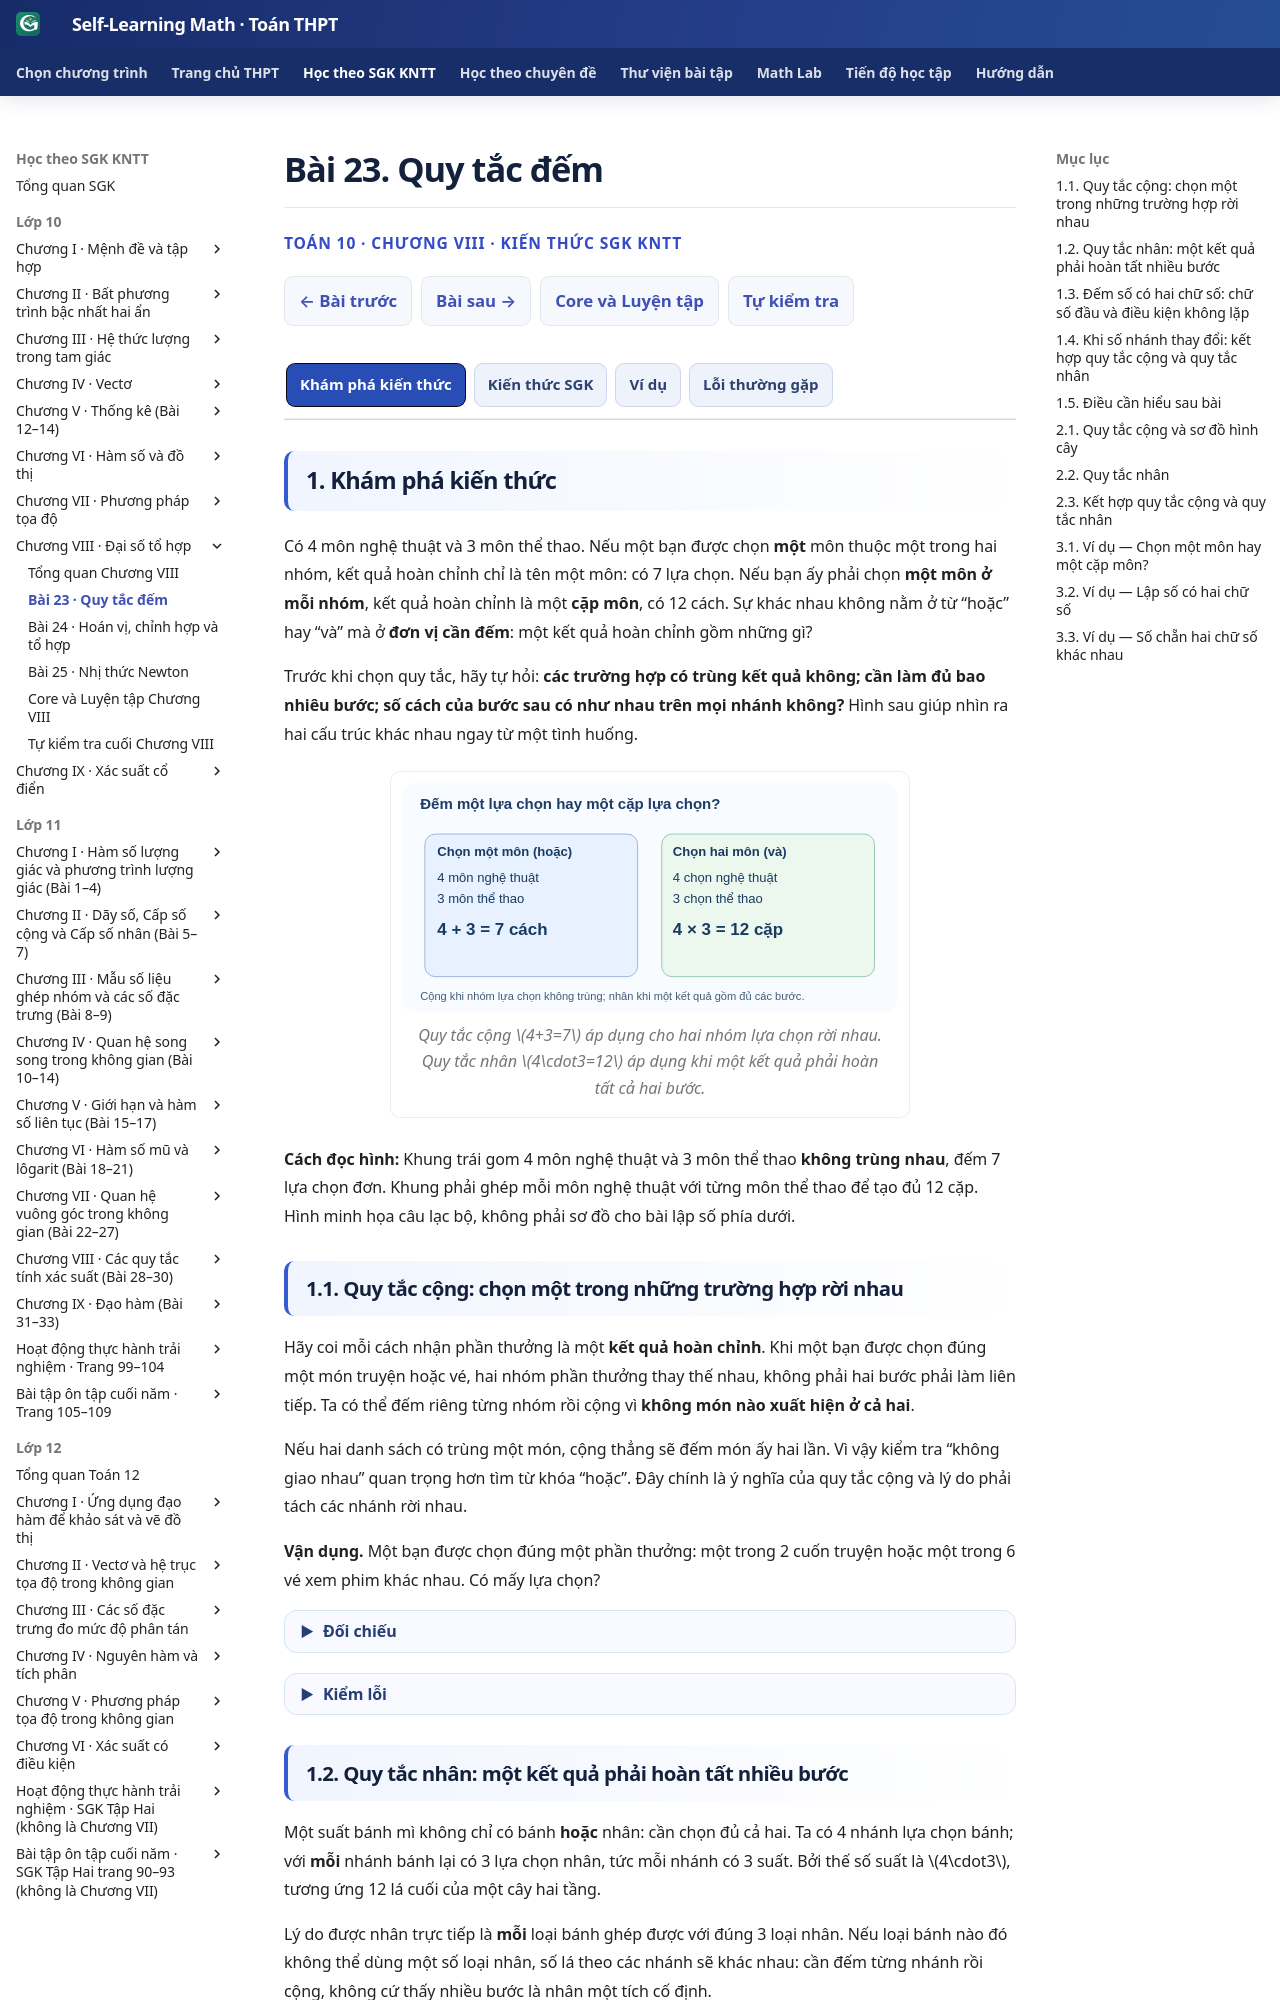

repository: TMA2015/self-learning-math · page: thpt-preview/sgk/chuong-viii/bai-23/index.html · generator: mkdocs

# Bài 23. Quy tắc đếm

<style>
/* Scoped to B23 by its canonical First Try marker; no shared UI changes. */
.md-typeset:has([data-thpt-first-try-id^="THPT-G10-CHVIII-TRY01"]) .thpt-r4-knowledge-conclusion.thpt-r4-concept-card{background:#e8f7f2;border-color:#a9dccc;border-left-color:#087d69;color:#174137}
.md-typeset:has([data-thpt-first-try-id^="THPT-G10-CHVIII-TRY01"]) .thpt-r4-knowledge-conclusion.thpt-r4-rule-card{background:#eaf1fc;border-color:#a5bee5;border-left-color:#4879c2;color:#193d66}
[data-md-color-scheme="slate"] .md-typeset:has([data-thpt-first-try-id^="THPT-G10-CHVIII-TRY01"]) .thpt-r4-knowledge-conclusion.thpt-r4-concept-card{background:#193d36;border-color:#447e70;border-left-color:#76dfc7;color:#e9fff7}
[data-md-color-scheme="slate"] .md-typeset:has([data-thpt-first-try-id^="THPT-G10-CHVIII-TRY01"]) .thpt-r4-knowledge-conclusion.thpt-r4-rule-card{background:#203551;border-color:#45658a;border-left-color:#8cb4ed;color:#ecf5ff}

/* Explicit tree: B23 S1 outcome 'sơ đồ hình cây', local responsive only. */
.md-typeset:has([data-thpt-first-try-id^="THPT-G10-CHVIII-TRY01"]) .b23-tree {margin:1rem 0;padding:.85rem 1rem;border:1px solid #a5bee5;border-radius:.6rem;background:var(--md-default-bg-color);font-size:.92em}
.md-typeset:has([data-thpt-first-try-id^="THPT-G10-CHVIII-TRY01"]) .b23-tree ul {margin:.35rem 0 .35rem 1rem;padding-left:1rem;border-left:2px solid #4879c2}
.md-typeset:has([data-thpt-first-try-id^="THPT-G10-CHVIII-TRY01"]) .b23-tree li {margin:.3rem 0}

</style>

<script>
/* B23 source-scoped Golden bridge: reuse the approved B22 presentation CSS,
   without altering the shared SGK route/assessment runtime or cloning a theme.
   Only classes and section-heading DOM are attached to this one lesson. */
(() => {
 "use strict";
 const mount=()=>{
  if(!/\/thpt-preview\/sgk\/chuong-viii\/bai-23\/?$/.test(location.pathname))return;
  const article=document.querySelector(".md-content__inner");
  if(!article||article.dataset.g10B23Golden==="true"||
    !article.querySelector('.thpt-r4-screen[data-b23-owner-p2-ux="r03"]'))return;
  const tab=article.querySelector(":scope > .tabbed-set");
  const labels=[...(tab?.querySelectorAll(":scope > .tabbed-labels > label")||[])];
  const panes=[...(tab?.querySelectorAll(":scope > .tabbed-content > .tabbed-block")||[])];
  const radios=[...(tab?.querySelectorAll(':scope > input[type="radio"]')||[])];
  const names=["Khám phá kiến thức","Kiến thức SGK","Ví dụ","Lỗi thường gặp"];
  if(labels.length!==4||panes.length!==4||radios.length!==4||
     !labels.every((el,i)=>el.textContent.trim()===names[i]))return;
  const heading=["1. Khám phá kiến thức","2. Kiến thức SGK","3. Ví dụ",
   "4. Lỗi thường gặp và cách tự khắc phục"];
  article.classList.add("thpt-g10-chiv-golden");
  panes.forEach((pane,i)=>{
   if(pane.querySelector(":scope > h2.thpt-g10-section-heading"))return;
   const h=document.createElement("h2");
   h.className="thpt-g10-section-heading";
   h.textContent=heading[i];
   pane.prepend(h);
  });
  const sync=()=>labels.forEach((label,i)=>
   label.classList.toggle("slm-g10-active-tab",radios[i].checked));
  tab.addEventListener("change",sync);
  sync();
  article.dataset.g10B23Golden="true";
 };
 if(window.document$?.subscribe)window.document$.subscribe(mount);
 else if(document.readyState==="loading")document.addEventListener("DOMContentLoaded",mount);
 else mount();
})();
</script>

<div class="thpt-r4-screen" data-thpt-r4 data-b23-owner-p2-ux="r03">
<p class="thpt-r4-eyebrow">TOÁN 10 · CHƯƠNG VIII · KIẾN THỨC SGK KNTT</p>

</div>

=== "Khám phá kiến thức"

    Có 4 môn nghệ thuật và 3 môn thể thao. Nếu một bạn được chọn **một** môn thuộc một trong hai nhóm, kết quả hoàn chỉnh chỉ là tên một môn: có 7 lựa chọn. Nếu bạn ấy phải chọn **một môn ở mỗi nhóm**, kết quả hoàn chỉnh là một **cặp môn**, có 12 cách. Sự khác nhau không nằm ở từ “hoặc” hay “và” mà ở **đơn vị cần đếm**: một kết quả hoàn chỉnh gồm những gì?

    Trước khi chọn quy tắc, hãy tự hỏi: **các trường hợp có trùng kết quả không; cần làm đủ bao nhiêu bước; số cách của bước sau có như nhau trên mọi nhánh không?** Hình sau giúp nhìn ra hai cấu trúc khác nhau ngay từ một tình huống.

    <figure class="thpt-r4-plot thpt-r4-concept-figure"><img src="../../../../assets/images/thpt/G10_B23_ADD_MULTIPLY_CHOICES_R02.svg" loading="lazy" alt="Chọn một môn giữa nhóm 4 và nhóm 3 có 7 cách; chọn một môn ở mỗi nhóm có 12 cặp"><figcaption>Quy tắc cộng \(4+3=7\) áp dụng cho hai nhóm lựa chọn rời nhau. Quy tắc nhân \(4\cdot3=12\) áp dụng khi một kết quả phải hoàn tất cả hai bước.</figcaption></figure>

    **Cách đọc hình:** Khung trái gom 4 môn nghệ thuật và 3 môn thể thao **không trùng nhau**, đếm 7 lựa chọn đơn. Khung phải ghép mỗi môn nghệ thuật với từng môn thể thao để tạo đủ 12 cặp. Hình minh họa câu lạc bộ, không phải sơ đồ cho bài lập số phía dưới.

    ### 1.1. Quy tắc cộng: chọn một trong những trường hợp rời nhau

    <span id="thpt-g10-chviii-try01" data-thpt-first-try-id="THPT-G10-CHVIII-TRY01" data-outcome-id="G10-B23-ADDITION"></span>

    Hãy coi mỗi cách nhận phần thưởng là một **kết quả hoàn chỉnh**. Khi một bạn được chọn đúng một món truyện hoặc vé, hai nhóm phần thưởng thay thế nhau, không phải hai bước phải làm liên tiếp. Ta có thể đếm riêng từng nhóm rồi cộng vì **không món nào xuất hiện ở cả hai**.

    Nếu hai danh sách có trùng một món, cộng thẳng sẽ đếm món ấy hai lần. Vì vậy kiểm tra “không giao nhau” quan trọng hơn tìm từ khóa “hoặc”. Đây chính là ý nghĩa của quy tắc cộng và lý do phải tách các nhánh rời nhau.

    **Vận dụng.** Một bạn được chọn đúng một phần thưởng: một trong 2 cuốn truyện hoặc một trong 6 vé xem phim khác nhau. Có mấy lựa chọn?

    ??? question "Đối chiếu"

        **Đáp án:** 8 lựa chọn.

        **Lập luận:** Một phần thưởng thuộc đúng một trong hai nhóm không trùng: 2 cuốn truyện hoặc 6 vé, nên 2+6=8.

        **Nếu chưa đúng:** xem hướng dẫn tự sửa tương ứng, sau đó luyện câu liên quan ở phần Luyện tập (không dùng câu đã xem lời giải làm chứng cứ tự kiểm tra độc lập).

        **Đường khắc phục:** Mở khung *Kiểm lỗi* ngay dưới câu Vận dụng này để tự sửa từng bước.

    <span id="help-g10-chviii-try01" data-thpt-help-id="HELP-G10-CHVIII-TRY01"></span>

    ??? tip "Kiểm lỗi"

        1. **Nhận diện lỗi:** Nếu nhân 2×6, em đang đếm một cặp truyện–vé, không phải chỉ chọn một phần thưởng.
        2. **Quay lại bản chất:** Quy tắc cộng đếm các khả năng thay thế nhau: thực hiện cách A HOẶC cách B. Chỉ cộng số cách khi hai nhánh không có phương án trùng nhau, nếu có phải loại phần giao.
        3. **Tự làm lại:** Khoanh từ 'hoặc', vẽ 2 nhánh truyện và 6 nhánh vé, kiểm đủ 8 kết quả.
        4. **Đối chiếu tự nguyện:** tự mở lời giải trong fold và giải thích lại mỗi điều kiện, không tính điểm thành thạo.
        5. **Luyện tiếp:** Mở câu luyện qua liên kết bên dưới và tự làm trước khi đối chiếu. Nếu đã xem lời giải, hãy chọn một câu khác để thử không có gợi ý.

        <a href="../luyen-tap/?item=THPT-G10-B23-C01">Mở câu luyện tập đã được kiểm tra</a>



    ### 1.2. Quy tắc nhân: một kết quả phải hoàn tất nhiều bước

    <span id="thpt-g10-chviii-try02" data-thpt-first-try-id="THPT-G10-CHVIII-TRY02" data-outcome-id="G10-B23-MULTIPLICATION"></span>

    Một suất bánh mì không chỉ có bánh **hoặc** nhân: cần chọn đủ cả hai. Ta có 4 nhánh lựa chọn bánh; với **mỗi** nhánh bánh lại có 3 lựa chọn nhân, tức mỗi nhánh có 3 suất. Bởi thế số suất là \(4\cdot3\), tương ứng 12 lá cuối của một cây hai tầng.

    Lý do được nhân trực tiếp là **mỗi** loại bánh ghép được với đúng 3 loại nhân. Nếu loại bánh nào đó không thể dùng một số loại nhân, số lá theo các nhánh sẽ khác nhau: cần đếm từng nhánh rồi cộng, không cứ thấy nhiều bước là nhân một tích cố định.

    **Vận dụng.** Có 4 loại bánh mì khác nhau và 3 loại nhân; mỗi suất gồm đúng một loại bánh và một loại nhân. Có bao nhiêu suất?

    ??? question "Đối chiếu"

        **Đáp án:** 12 suất.

        **Lập luận:** Mỗi trong 4 loại bánh ghép được với 3 loại nhân: 4×3=12 cặp phân biệt; không bỏ sót hay đếm trùng.

        **Nếu chưa đúng:** xem hướng dẫn tự sửa tương ứng, sau đó luyện câu liên quan ở phần Luyện tập (không dùng câu đã xem lời giải làm chứng cứ tự kiểm tra độc lập).

        **Đường khắc phục:** Mở khung *Kiểm lỗi* ngay dưới câu Vận dụng này để tự sửa từng bước.

    <span id="help-g10-chviii-try02" data-thpt-help-id="HELP-G10-CHVIII-TRY02"></span>

    ??? tip "Kiểm lỗi"

        1. **Nhận diện lỗi:** Nếu cộng 4+3, em đang đếm chọn một loại bánh HOẶC một loại nhân, chứ không phải suất gồm cả hai.
        2. **Quay lại bản chất:** Quy tắc nhân đếm các đường đi hoàn chỉnh qua nhiều bước: mỗi lựa chọn của bước trước có số lựa chọn tiếp theo tương ứng; khi cùng số cách, tổng số là tích.
        3. **Tự làm lại:** Gọi bốn loại bánh là B1–B4, ba loại nhân là N1–N3. Với mỗi bánh B1, B2, B3, B4, hãy ghép lần lượt ba nhân N1, N2, N3; kiểm đủ 12 suất.
        4. **Đối chiếu tự nguyện:** tự mở lời giải trong fold và giải thích lại mỗi điều kiện, không tính điểm thành thạo.
        5. **Luyện tiếp:** Mở câu luyện qua liên kết bên dưới và tự làm trước khi đối chiếu. Nếu đã xem lời giải, hãy chọn một câu khác để thử không có gợi ý.

        <a href="../luyen-tap/?item=THPT-G10-B23-C02">Mở câu luyện tập đã được kiểm tra</a>



    ### 1.3. Đếm số có hai chữ số: chữ số đầu và điều kiện không lặp

    <span id="thpt-g10-chviii-try03" data-thpt-first-try-id="THPT-G10-CHVIII-TRY03" data-outcome-id="G10-B23-DIGIT_COUNT"></span>

    Khi lập một số tự nhiên có **hai chữ số**, hàng chục phải khác 0; ký hiệu “01” thực chất là số 1, không phải số có hai chữ số. Từ 0,1,2,3, ta chọn hàng chục trước: có 3 cách (1,2,3). Sau mỗi cách, hàng đơn vị có 3 chữ số còn lại, kể cả 0 nếu chưa dùng. Vì mọi nhánh đầu đều có cùng 3 lựa chọn tiếp theo, số cách là \(3\cdot3=9\).

    Điều kiện “khác nhau” bắt buộc loại chữ số đã chọn ở hàng chục. Đừng áp kết quả cho mã ký tự có thể bắt đầu bằng 0: đó là **đối tượng đếm khác** và số cách cũng khác.

    **Vận dụng.** Từ các chữ số 0,1,2,3 tạo số tự nhiên có hai chữ số khác nhau. Có bao nhiêu số?

    ??? question "Đối chiếu"

        **Đáp án:** 9 số.

        **Lập luận:** Hàng chục có 3 cách (1,2,3); với mỗi cách, hàng đơn vị còn 3 chữ số trong tập 0..3 nên 3×3=9. Ví dụ 10,12,13,20,21,23,30,31,32.

        **Nếu chưa đúng:** xem hướng dẫn tự sửa tương ứng, sau đó luyện câu liên quan ở phần Luyện tập (không dùng câu đã xem lời giải làm chứng cứ tự kiểm tra độc lập).

        **Đường khắc phục:** Mở khung *Kiểm lỗi* ngay dưới câu Vận dụng này để tự sửa từng bước.

    <span id="help-g10-chviii-try03" data-thpt-help-id="HELP-G10-CHVIII-TRY03"></span>

    ??? tip "Kiểm lỗi"

        1. **Nhận diện lỗi:** Nếu tính 4×3=12, em đã cho chữ số 0 ở đầu và đếm cả dạng '01' không phải số hai chữ số.
        2. **Quay lại bản chất:** Đếm một số là hoàn tất hai bước hàng chục → hàng đơn vị; điều kiện 'không lặp' làm số lựa chọn bước thứ hai phụ thuộc chữ số đã chọn, nhưng còn đúng một số lượng bằng nhau cho mọi chọn ở bước đầu.
        3. **Tự làm lại:** Viết ngay hàng chục 1,2,3 và đếm nhánh hàng đơn vị tương ứng, không điền 0 vào đầu.
        4. **Đối chiếu tự nguyện:** tự mở lời giải trong fold và giải thích lại mỗi điều kiện, không tính điểm thành thạo.
        5. **Luyện tiếp:** Mở câu luyện qua liên kết bên dưới và tự làm trước khi đối chiếu. Nếu đã xem lời giải, hãy chọn một câu khác để thử không có gợi ý.

        <a href="../luyen-tap/?item=THPT-G10-B23-P05">Mở câu luyện tập đã được kiểm tra</a>



    ### 1.4. Khi số nhánh thay đổi: kết hợp quy tắc cộng và quy tắc nhân

    <span id="thpt-g10-chviii-try04" data-thpt-first-try-id="THPT-G10-CHVIII-TRY04" data-outcome-id="G10-B23-CASE_SPLIT"></span>
